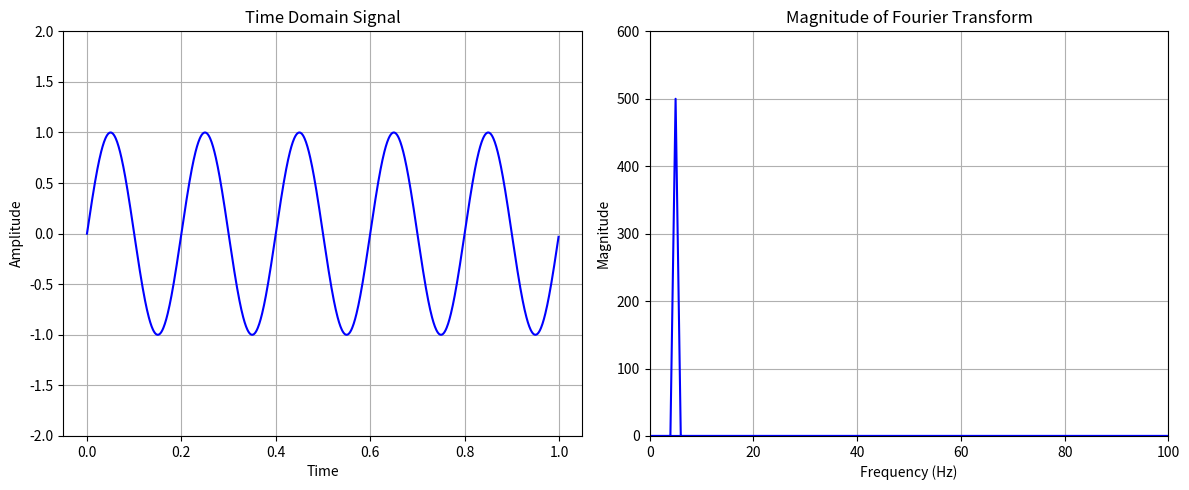

This figure's Python source:
import numpy as np
import matplotlib.pyplot as plt
import matplotlib.animation as animation

fs = 1000  # Sampling frequency
t = np.arange(0, 1, 1/fs)  # Time vector
f1, f2 = 5, 50  # Frequencies of the sine waves

fig, ax = plt.subplots(1, 2, figsize=(12, 5))

# Initial plots
line1, = ax[0].plot(t, np.sin(2 * np.pi * f1 * t), 'b-')
ax[0].set_title('Time Domain Signal')
ax[0].set_xlabel('Time')
ax[0].set_ylabel('Amplitude')
ax[0].set_ylim([-2, 2])
ax[0].grid(True)

frequencies = np.fft.fftfreq(t.shape[-1], d=1/fs)
line2, = ax[1].plot(frequencies, np.abs(np.fft.fft(np.sin(2 * np.pi * f1 * t))), 'b-')
ax[1].set_title('Magnitude of Fourier Transform')
ax[1].set_xlabel('Frequency (Hz)')
ax[1].set_ylabel('Magnitude')
ax[1].set_xlim([0, 100])
ax[1].set_ylim([0, 600])
ax[1].grid(True)

def animate(a2):
    y = np.sin(2 * np.pi * f1 * t) + a2 * np.sin(2 * np.pi * f2 * t)
    line1.set_ydata(y)
    
    yf = np.abs(np.fft.fft(y))
    line2.set_ydata(yf)

ani = animation.FuncAnimation(fig, animate, frames=np.linspace(0, 1, 100), repeat=False)

plt.tight_layout()
plt.show()

